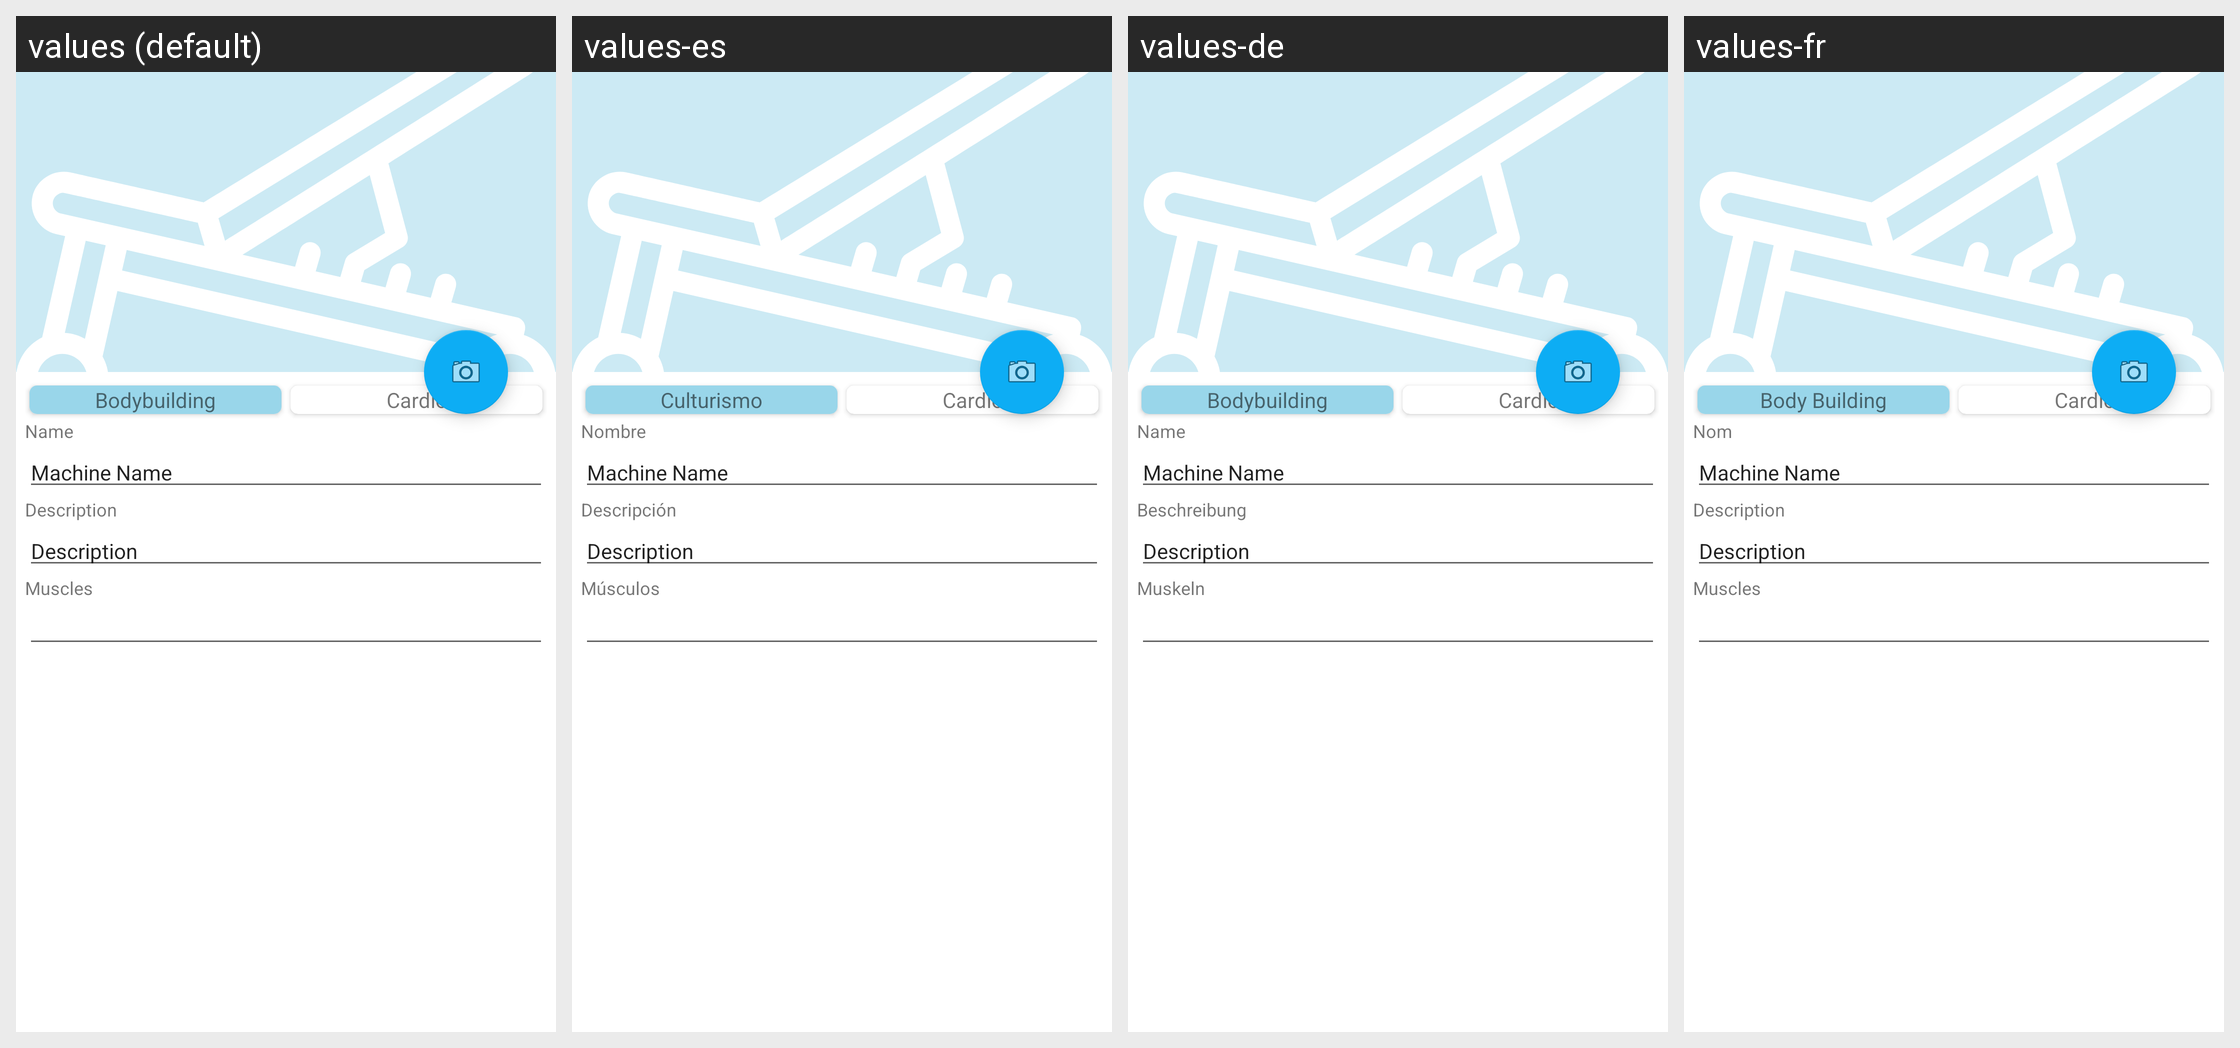

For this localized Android screen grid, give each drawn string resource with its value in every locale shown.
Android screen res/layout/machine_details.xml rendered under 4 locales, left to right: values (default), values-es, values-de, values-fr. Device: Nexus 5 (rendered at 1080×1920; each locale shown at half size, 540×960, under a caption strip naming it); theme AppTheme.
Other locales in the repository, not shown: values-cs, values-fi, values-it, values-nb-rNO, values-nl, values-pt-rBR, values-ru-rRU, values-tr.
Strings drawn on this screen, with the default value and each locale's value (text and hints the layout hard-codes, and strings that could not be matched under every locale, appear in the picture but are not listed):

FonteLabel
  values: Bodybuilding
  values-es: Culturismo
  values-de: Bodybuilding
  values-fr: Body Building

CardioLabel
  values: Cardio
  values-es: Cardio
  values-de: Cardio
  values-fr: Cardio

name
  values: Name
  values-es: Nombre
  values-de: Name
  values-fr: Nom

description
  values: Description
  values-es: Descripción
  values-de: Beschreibung
  values-fr: Description

muscles
  values: Muscles
  values-es: Músculos
  values-de: Muskeln
  values-fr: Muscles
